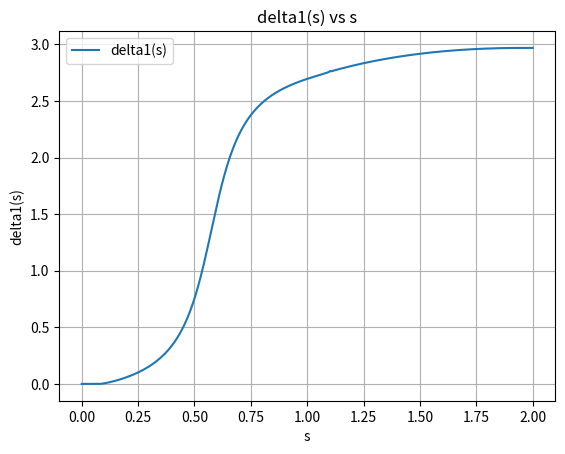

This figure's Python source:
import math
import numpy as np
import matplotlib.pyplot as plt
from collections import namedtuple

# masses from the paper
m_pi = 0.13957
m_rho = 0.7736
Gamma_rho = 0.146
m_K = 0.496

# fit parameters (constrained)
PWavePars = namedtuple("PWavePars", ["B0", "B1", "l1", "l2", "epsilon1", "epsilon2", "e0"])
FWavePars = namedtuple("FWavePars", ["B0", "B1", "l"])

p_wave_pars = PWavePars(B0=1.043, B1=0.19, l1=1.39, l2=-1.70, epsilon1=0.00, epsilon2=0.07, e0=1.05)
f_wave_pars = FWavePars(B0=1.09e5, B1=1.41e5, l=0.051e5)

def k(s):
    return math.sqrt(s / 4 - m_pi**2)

def conformal_w(s, s0=1.45**2):
    return (math.sqrt(s) - math.sqrt(s0 - s)) / (math.sqrt(s) + math.sqrt(s0 - s))

# P-wave
def cot_delta1_less_1050(s, pars):
    if s < 4 * m_pi**2:
        return 0.0
    e0, B0, B1 = pars.e0, pars.B0, pars.B1
    return math.sqrt(s) / (2 * k(s)**3) * (m_rho**2 - s) * (2 * m_pi**3 / (m_rho**2 * math.sqrt(s)) + B0 + B1 * conformal_w(s, s0=e0**2))

def delta1_more_1050(s, pars):
    if s < 4 * m_pi**2:
        return 0.0
    l1, l2, epsilon1, epsilon2 = pars.l1, pars.l2, pars.epsilon1, pars.epsilon2
    l0 = np.pi/2 - np.arctan(cot_delta1_less_1050(4 * m_K**2, pars))
    return l0 + l1 * (math.sqrt(s) / (2 * m_K) - 1) + l2 * (math.sqrt(s) / (2 * m_K) - 1)**2

def _delta1(s, pars=p_wave_pars):
    if s < 4 * m_pi**2:
        return 0.0
    e0 = pars.e0
    if s < e0**2:
        v = np.pi/2 - np.arctan(cot_delta1_less_1050(s, pars))
        return v if v >= 0 else v + math.pi
    return delta1_more_1050(s, pars) if s < 1.4**2 else delta1_more_1050(1.4**2, pars)

def delta1(s, pars=p_wave_pars):
    v = _delta1(s, pars=pars)
    return v if s < 0.8**2 else (v if v > 0 else v + math.pi)

def cot_delta1(s, pars=p_wave_pars):
    return 1 / math.tan(delta1(s, pars))

# D-wave
def cot_delta3(s, pars=f_wave_pars):
    B0, B1, l_ = pars.B0, pars.B1, pars.l
    return math.sqrt(s) / (2 * k(s)**7) * m_pi**6 * (2 * l_ * m_pi / math.sqrt(s) + B0 + B1 * conformal_w(s))

def delta3(s, pars=f_wave_pars):
    return np.pi/2 - np.arctan(cot_delta3(s, pars))

# Plotting delta1(s)
s_values = np.linspace(0, 2, 500)
delta1_values = [delta1(s) for s in s_values]

plt.plot(s_values, delta1_values, label='delta1(s)')
plt.title('delta1(s) vs s')
plt.xlabel('s')
plt.ylabel('delta1(s)')
plt.grid(True)
plt.legend()
plt.show()
